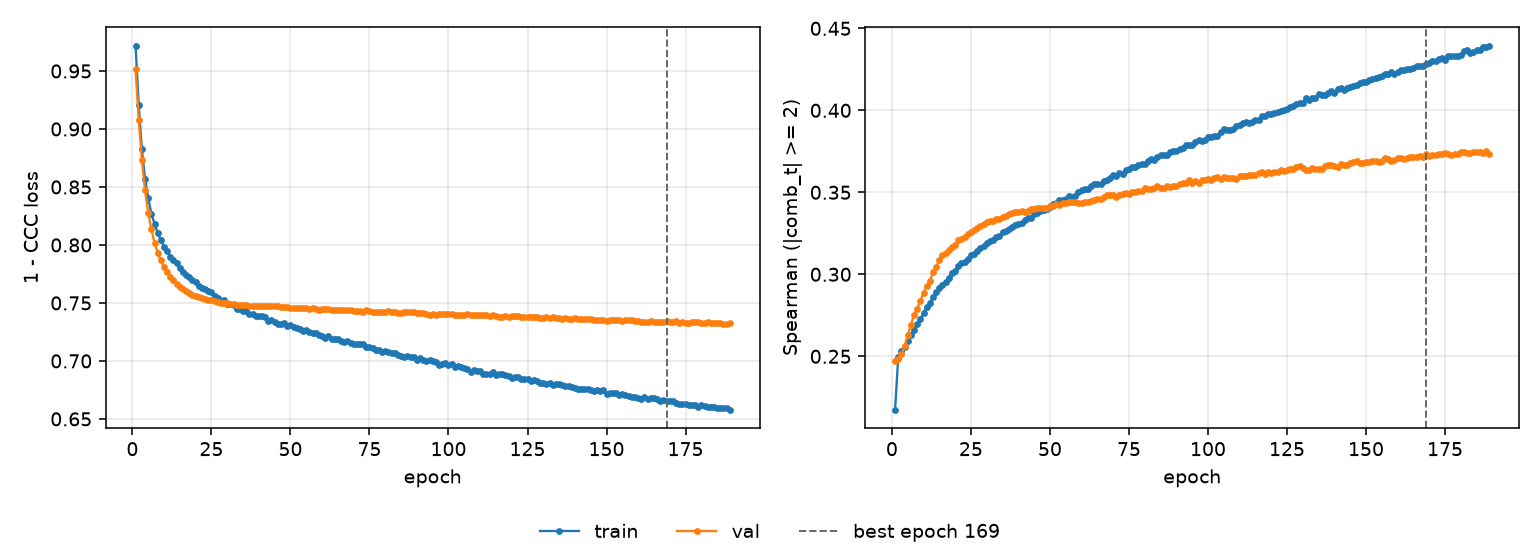

The file beside this chart, header and first rows:
epoch, tr_loss, vl_loss, tr_sp, vl_sp, is_best
1, 0.9719, 0.9514, 0.2176, 0.2472, False
2, 0.9203, 0.9081, 0.2494, 0.2481, False
3, 0.8824, 0.8729, 0.2531, 0.2516, False
4, 0.8568, 0.8471, 0.2559, 0.2563, False
5, 0.8406, 0.8278, 0.2594, 0.2628, False
6, 0.8269, 0.8134, 0.263, 0.2692, False
7, 0.8184, 0.802, 0.2663, 0.2753, False
8, 0.8103, 0.7932, 0.2696, 0.2791, False
9, 0.8045, 0.7867, 0.2727, 0.284, False
10, 0.7983, 0.7808, 0.2763, 0.2887, False
11, 0.7948, 0.7763, 0.2801, 0.2928, False
12, 0.7899, 0.7727, 0.2825, 0.2959, False
13, 0.7873, 0.7695, 0.2861, 0.3012, False
14, 0.7842, 0.7665, 0.289, 0.3046, False
15, 0.7799, 0.764, 0.2915, 0.3088, False
16, 0.7767, 0.7621, 0.2935, 0.3117, False
17, 0.7745, 0.7601, 0.2954, 0.3131, False
18, 0.7727, 0.7586, 0.298, 0.3151, False
19, 0.7697, 0.7571, 0.3008, 0.3165, False
20, 0.7677, 0.7562, 0.3022, 0.3176, False
21, 0.7649, 0.7554, 0.3049, 0.3208, False
22, 0.7631, 0.7543, 0.3067, 0.3215, False
23, 0.7617, 0.7533, 0.3073, 0.3229, False
24, 0.7603, 0.7524, 0.3093, 0.3247, False
25, 0.7596, 0.7522, 0.3118, 0.3258, False
26, 0.7559, 0.7513, 0.3121, 0.3267, False
27, 0.7542, 0.7509, 0.3143, 0.3284, False
28, 0.7521, 0.7504, 0.3161, 0.3292, False
29, 0.7522, 0.7499, 0.317, 0.3306, False
30, 0.7494, 0.7499, 0.3188, 0.3318, False
31, 0.7487, 0.7492, 0.3202, 0.3324, False
32, 0.7479, 0.7488, 0.3208, 0.3324, False
33, 0.7449, 0.7485, 0.3227, 0.3339, False
34, 0.7448, 0.7483, 0.3235, 0.3339, False
35, 0.743, 0.7482, 0.3257, 0.3347, False
36, 0.7432, 0.7479, 0.3264, 0.3358, False
37, 0.7407, 0.7476, 0.3276, 0.3366, False
38, 0.7401, 0.7473, 0.3288, 0.3371, False
39, 0.739, 0.7473, 0.3302, 0.3383, False
40, 0.7388, 0.7472, 0.3309, 0.3382, False
41, 0.7389, 0.7475, 0.3311, 0.3385, False
42, 0.7376, 0.7473, 0.3332, 0.3379, False
43, 0.7346, 0.7474, 0.3344, 0.3387, False
44, 0.7352, 0.7472, 0.3341, 0.34, False
45, 0.7338, 0.7472, 0.3367, 0.3396, False
46, 0.7314, 0.7471, 0.3372, 0.3405, False
47, 0.7322, 0.7467, 0.3385, 0.3404, False
48, 0.7326, 0.7467, 0.3393, 0.3406, False
49, 0.7299, 0.7462, 0.34, 0.3407, False
50, 0.7306, 0.7459, 0.3411, 0.3416, False
51, 0.7292, 0.7454, 0.3429, 0.3414, False
52, 0.7285, 0.7453, 0.3433, 0.3431, False
53, 0.7272, 0.7453, 0.3451, 0.3421, False
54, 0.7261, 0.7454, 0.3455, 0.3432, False
55, 0.7263, 0.7452, 0.3459, 0.3438, False
56, 0.7246, 0.7449, 0.3479, 0.3444, False
57, 0.7243, 0.7453, 0.3474, 0.3442, False
58, 0.7237, 0.7448, 0.3479, 0.3442, False
59, 0.7227, 0.744, 0.3504, 0.3435, False
60, 0.7214, 0.7444, 0.3513, 0.3435, False
... 129 more rows
